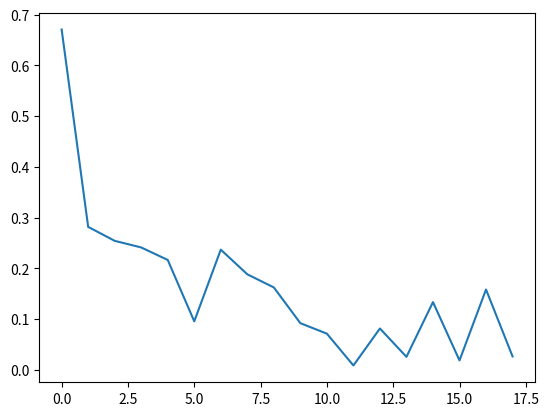

The script that saved this image:
loss = [0.6708600521087646, 0.28162169456481934, 0.2541046440601349, 0.24105693399906158, 0.21640339493751526, 0.09537490457296371, 0.2367607206106186, 0.18810983002185822, 0.16223470866680145, 0.09173896163702011, 0.07109063118696213, 0.00834218505769968, 0.08126845955848694, 0.025368371978402138, 0.13333089649677277, 0.01833275519311428, 0.1581294685602188, 0.026243554428219795]

# 10000 9725
import matplotlib.pyplot as plt

plt.figure()
plt.plot(loss)
plt.show()